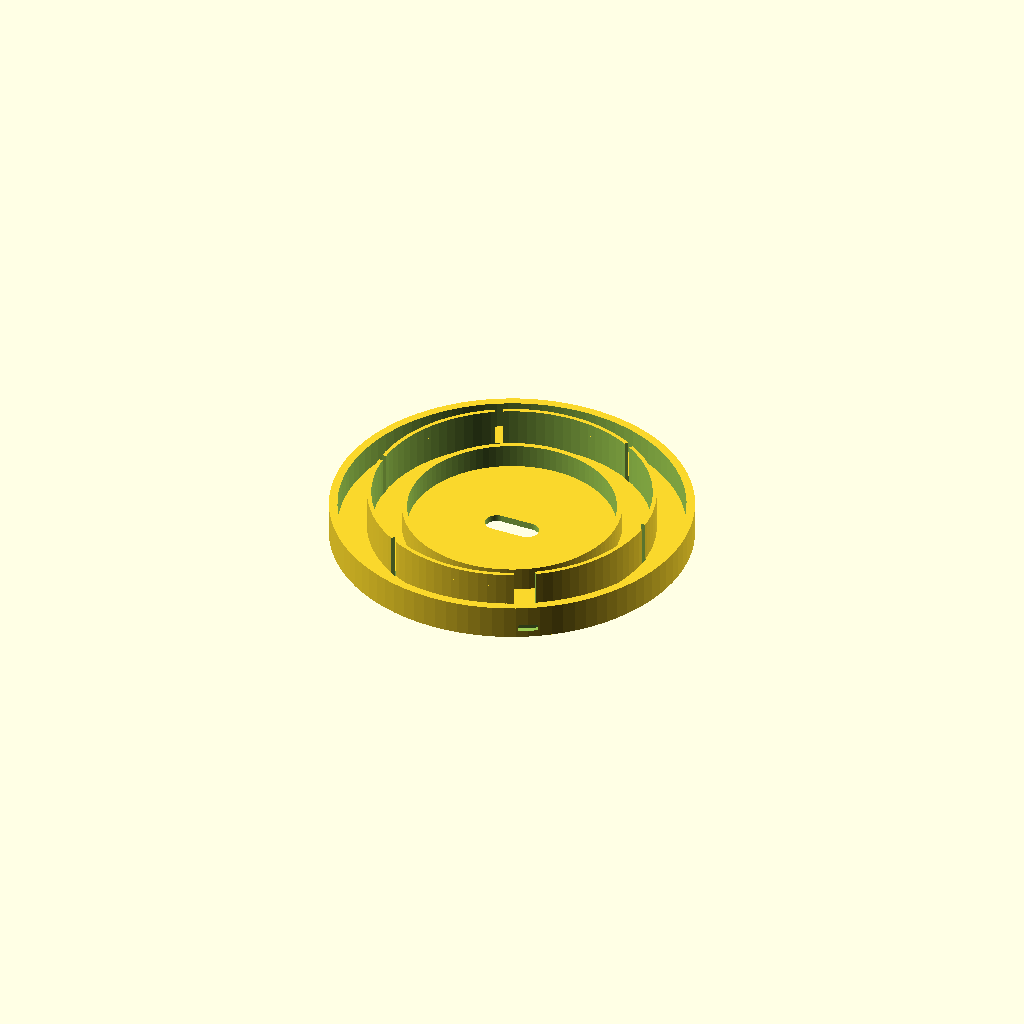
Cell 1: rendered with the file's own defaults.
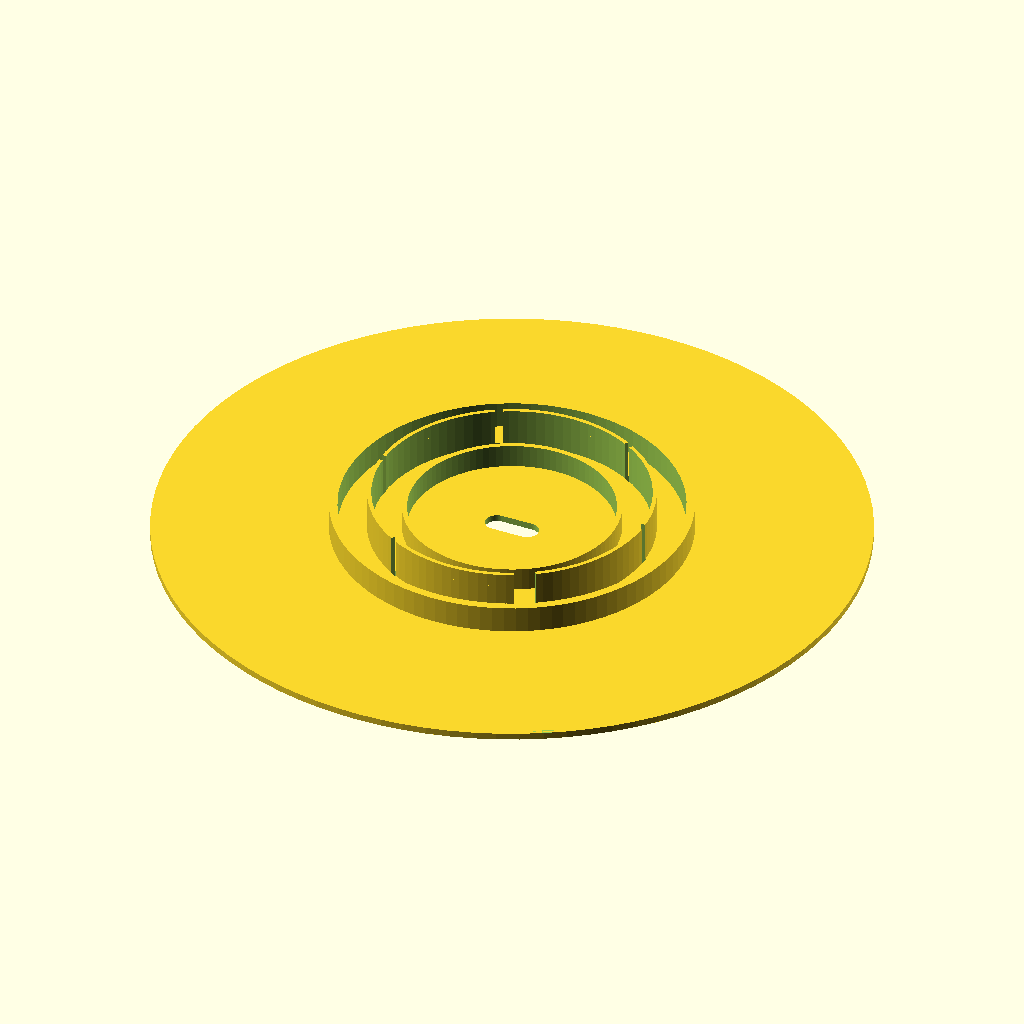
Cell 2: base_diameter = 206 (everything else at default).
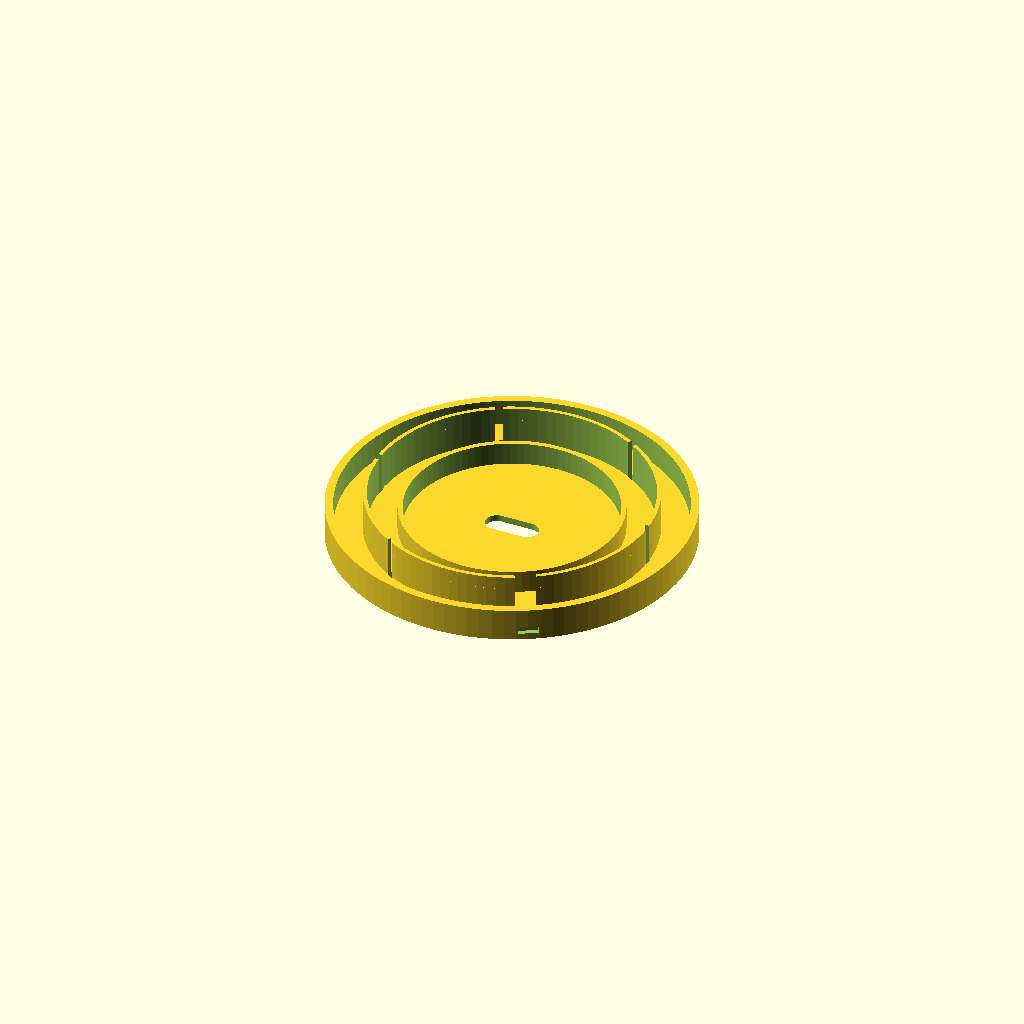
Cell 3 — post_print_diameter_offset set to 5, the other parameters unchanged.
All cells are drawn from one camera (rotation 55°, 0°, 25°, orthographic, colour scheme Cornfield), so only the parameter changes between them.
The OpenSCAD source (openscad/indexing_base_v0_4_post_print_fit_adjustment.scad):
/*
SynAptIp Scientific Interoperability Platform - UV-VIS Module
Indexing base v0.4 - post-print fit adjustment

Purpose:
- Apply first physical-print observations to the lower indexing base.
- Increase effective base/ring diameters to compensate observed 2-3 mm undersize.
- Add a lower central clearance opening while preserving the upper screw hole.

Status:
- Exploratory post-print correction.
- Not a validated compatibility or tolerance claim.
- Do not merge with the upper vial carousel until fit/indexing behavior is tested.
*/

// ---------- Global display controls ----------
$fn = 96;
debug = false;
show_position_labels = false;

// ---------- Editable measured / exploratory parameters ----------
base_diameter = 103;
post_print_diameter_offset = 2.5; // exploratory correction from first print: observed 2-3 mm undersize
base_diameter_effective = base_diameter + post_print_diameter_offset;
base_height = 15;
center_hole_diameter = 3.2;

// Lower central clearance observed after first print.
// Upper screw opening remains narrow; underside opens into an oblong clearance.
lower_center_clearance_width = 7;
lower_center_clearance_length = 16.5;
upper_screw_guidance_depth = 3;
lower_center_clearance_depth = base_height - upper_screw_guidance_depth;

ring_1_diameter = 61;
ring_2_diameter = 81;
ring_3_diameter = 103;
ring_1_diameter_effective = ring_1_diameter + post_print_diameter_offset;
ring_2_diameter_effective = ring_2_diameter + post_print_diameter_offset;
ring_3_diameter_effective = ring_3_diameter + post_print_diameter_offset;

// Updated measured/observed wall or lamina thicknesses.
ring_1_width = 1.52;
index_lamina_width = 1.21;
outer_ring_width = 2.48;

// Ring heights were reported in cm and converted to mm.
ring_1_height = 9;
ring_2_height = 14;
ring_3_height = 10;

// Indexing slot widths measured/estimated in mm.
small_slot_width = 2.09;
large_slot_width = 5.91;

// Slot cuts through the complete thin lamina thickness, with slight allowance.
slot_radial_clearance = 0.4;
slot_height = ring_2_height;

// Angular system. Position 3 carries the larger HOME/reference opening.
positions = 6;
home_position_label = "3";
home_angle = 300;
tolerance = 0.25;

// Position labels arranged to preserve opposite pairs:
// 1-4, 5-2, and 3-B.
position_angles = [180, 0, 300, 120, 60, 240];
position_labels = ["1", "4", "3", "B", "5", "2"];
position_slot_widths = [small_slot_width, small_slot_width, large_slot_width, small_slot_width, small_slot_width, small_slot_width];

// Thin foundation floor joining the concentric ribs.
base_floor_height = 2;

// Raised top-label controls.
label_radius = 44 + post_print_diameter_offset / 2;
label_size = 5;
label_height = 0.8;
label_base_z = max(ring_1_height, ring_2_height, ring_3_height);

// Debug helper controls.
debug_mark_radius = ring_2_diameter_effective / 2;
debug_mark_diameter = 1.2;

// ---------- Utility modules ----------
module annular_rib(outer_diameter, rib_width, rib_height) {
    difference() {
        cylinder(h = rib_height, d = outer_diameter);
        translate([0, 0, -0.1])
            cylinder(
                h = rib_height + 0.2,
                d = max(outer_diameter - 2 * rib_width, 0.1)
            );
    }
}

module slot_window(slot_width, angle) {
    /*
    Rectangular indexing window through the full thickness of the middle
    lamina. This represents the observed underside openings as complete slots,
    not shallow decorative notches.

    slot_width is tangential width at the indexed position.
    index_lamina_width is the radial thickness of the lamina being cut.
    */
    rotate([0, 0, angle])
        translate([
            ring_2_diameter_effective / 2 - index_lamina_width - slot_radial_clearance / 2,
            -slot_width / 2,
            -0.1
        ])
            cube([
                index_lamina_width + slot_radial_clearance,
                slot_width + tolerance,
                slot_height + 0.2
            ]);
}

module raised_position_label(label_text, angle) {
    rotate([0, 0, angle])
        translate([label_radius, 0, label_base_z])
            linear_extrude(height = label_height)
                text(
                    label_text,
                    size = label_size,
                    halign = "center",
                    valign = "center"
                );
}

module debug_position_mark(angle) {
    if (debug) {
        rotate([0, 0, angle])
            translate([debug_mark_radius, 0, label_base_z + label_height])
                cylinder(h = 0.8, d = debug_mark_diameter);
    }
}

module rounded_slot_2d(slot_length, slot_width) {
    hull() {
        translate([-(slot_length - slot_width) / 2, 0, 0])
            circle(d = slot_width);
        translate([(slot_length - slot_width) / 2, 0, 0])
            circle(d = slot_width);
    }
}

module lower_center_clearance() {
    /*
    Underside clearance added after print observation. The top retains the
    smaller screw guidance hole, while the lower side opens into an oblong
    clearance for the cylindrical screw-retention feature.
    */
    translate([0, 0, -0.1])
        linear_extrude(height = lower_center_clearance_depth + 0.2)
            rounded_slot_2d(lower_center_clearance_length, lower_center_clearance_width);
}

// ---------- Required project modules ----------
module base_disk() {
    cylinder(h = base_floor_height, d = base_diameter_effective);
}

module concentric_rings() {
    /*
    Three concentric structural/indexing rings with differentiated thicknesses.
    The middle ring is treated as the thin indexing lamina that carries the
    rectangular slot openings.
    */
    annular_rib(ring_1_diameter_effective, ring_1_width, ring_1_height);
    annular_rib(ring_2_diameter_effective, index_lamina_width, ring_2_height);
    annular_rib(ring_3_diameter_effective, outer_ring_width, ring_3_height);
}

module indexing_slots() {
    /*
    Each vial position has an underside slot aligned below it. Position 3 has
    the larger HOME/reference slot. The remaining positions have smaller slots.
    */
    for (i = [0 : len(position_angles) - 1]) {
        slot_window(position_slot_widths[i], position_angles[i]);
    }
}

module center_mount() {
    cylinder(h = base_height + 0.4, d = center_hole_diameter);
}

module home_marker() {
    /*
    External HOME orientation notch aligned with position 3 / large slot.
    */
    rotate([0, 0, home_angle])
        translate([base_diameter_effective / 2 - 1.5, -3, base_floor_height])
            cube([4, 6, 2]);
}

module top_labels() {
    if (show_position_labels) {
        for (i = [0 : len(position_angles) - 1]) {
            raised_position_label(position_labels[i], position_angles[i]);
        }
    }
}

module debug_marks() {
    if (debug) {
        for (i = [0 : len(position_angles) - 1]) {
            debug_position_mark(position_angles[i]);
        }
    }
}

module indexing_base() {
    difference() {
        union() {
            base_disk();
            concentric_rings();
            top_labels();
            debug_marks();
        }
        center_mount();
        lower_center_clearance();
        indexing_slots();
        home_marker();
    }
}

indexing_base();
Customizer parameters (derived from the source; name, type, default, range or options):
debug: bool, default false
show_position_labels: bool, default false
base_diameter: number, default 103
post_print_diameter_offset: number, default 2.5
base_height: number, default 15
center_hole_diameter: number, default 3.2
lower_center_clearance_width: number, default 7
lower_center_clearance_length: number, default 16.5
upper_screw_guidance_depth: number, default 3
ring_1_diameter: number, default 61
ring_2_diameter: number, default 81
ring_3_diameter: number, default 103
ring_1_width: number, default 1.52
index_lamina_width: number, default 1.21
outer_ring_width: number, default 2.48
ring_1_height: number, default 9
ring_2_height: number, default 14
ring_3_height: number, default 10
small_slot_width: number, default 2.09
large_slot_width: number, default 5.91
slot_radial_clearance: number, default 0.4
positions: number, default 6
home_position_label: string, default "3"
home_angle: number, default 300
tolerance: number, default 0.25
base_floor_height: number, default 2
label_size: number, default 5
label_height: number, default 0.8
debug_mark_diameter: number, default 1.2
